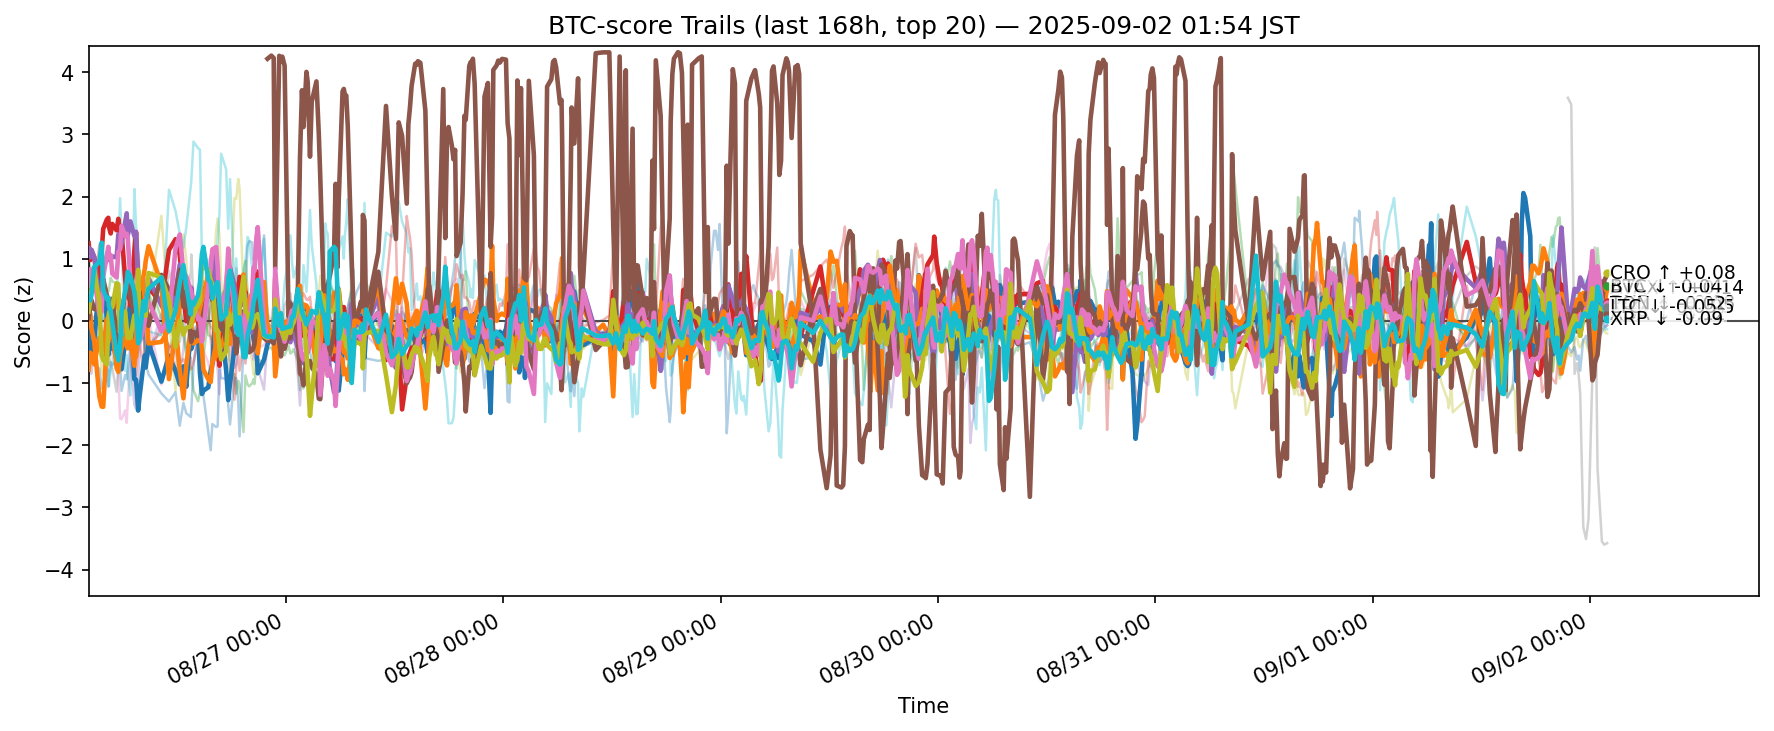

The table this chart was drawn from, first rows:
ts, side, symbol, score
2025-08-25 17:12:56.690562+00:00, btc, ADA, 0.04615
2025-08-25 17:12:56.690562+00:00, btc, AVAX, -0.7844
2025-08-25 17:12:56.690562+00:00, btc, BCH, 0.9581
2025-08-25 17:12:56.690562+00:00, btc, BNB, 1.249
2025-08-25 17:12:56.690562+00:00, btc, BTC, 1.167
2025-08-25 17:12:56.690562+00:00, btc, DOGE, -0.581
2025-08-25 17:12:56.690562+00:00, btc, DOT, -0.6123
2025-08-25 17:12:56.690562+00:00, btc, ETH, -0.507
2025-08-25 17:12:56.690562+00:00, btc, HBAR, -0.1356
2025-08-25 17:12:56.690562+00:00, btc, HYPE, 0.3733
2025-08-25 17:12:56.690562+00:00, btc, LINK, -0.3181
2025-08-25 17:12:56.690562+00:00, btc, LTC, 0.1414
2025-08-25 17:12:56.690562+00:00, btc, SHIB, -0.2485
2025-08-25 17:12:56.690562+00:00, btc, SOL, -0.08994
2025-08-25 17:12:56.690562+00:00, btc, SUI, -0.6356
2025-08-25 17:12:56.690562+00:00, btc, TON, 0.04616
2025-08-25 17:12:56.690562+00:00, btc, TRX, 0.5714
2025-08-25 17:12:56.690562+00:00, btc, UNI, -1.226
2025-08-25 17:12:56.690562+00:00, btc, XLM, 0.15
2025-08-25 17:12:56.690562+00:00, btc, XRP, 0.3807
2025-08-25 17:23:38.829582+00:00, btc, ADA, -0.652
2025-08-25 17:23:38.829582+00:00, btc, AVAX, -0.5096
2025-08-25 17:23:38.829582+00:00, btc, BCH, 0.8872
2025-08-25 17:23:38.829582+00:00, btc, BNB, 0.9771
2025-08-25 17:23:38.829582+00:00, btc, BTC, 1.025
2025-08-25 17:23:38.829582+00:00, btc, DOGE, -0.4849
2025-08-25 17:23:38.829582+00:00, btc, DOT, -0.4813
2025-08-25 17:23:38.829582+00:00, btc, ETH, -0.2168
2025-08-25 17:23:38.829582+00:00, btc, HBAR, -0.2732
2025-08-25 17:23:38.829582+00:00, btc, HYPE, 0.37
2025-08-25 17:23:38.829582+00:00, btc, LINK, -0.4219
2025-08-25 17:23:38.829582+00:00, btc, LTC, 0.1165
2025-08-25 17:23:38.829582+00:00, btc, SHIB, -0.05315
2025-08-25 17:23:38.829582+00:00, btc, SOL, 0.2025
2025-08-25 17:23:38.829582+00:00, btc, SUI, -0.5212
2025-08-25 17:23:38.829582+00:00, btc, TON, 0.2194
2025-08-25 17:23:38.829582+00:00, btc, TRX, 0.8334
2025-08-25 17:23:38.829582+00:00, btc, UNI, -1.729
2025-08-25 17:23:38.829582+00:00, btc, XLM, 0.3259
2025-08-25 17:23:38.829582+00:00, btc, XRP, 0.3292
2025-08-25 17:31:00.664736+00:00, btc, ADA, -0.4164
2025-08-25 17:31:00.664736+00:00, btc, AVAX, -0.5444
2025-08-25 17:31:00.664736+00:00, btc, BCH, 0.3641
2025-08-25 17:31:00.664736+00:00, btc, BNB, 1.142
2025-08-25 17:31:00.664736+00:00, btc, BTC, 1.144
2025-08-25 17:31:00.664736+00:00, btc, DOGE, -0.1948
2025-08-25 17:31:00.664736+00:00, btc, DOT, -0.4633
2025-08-25 17:31:00.664736+00:00, btc, ETH, 0.0772
2025-08-25 17:31:00.664736+00:00, btc, HBAR, -0.1692
2025-08-25 17:31:00.664736+00:00, btc, HYPE, -0.2044
2025-08-25 17:31:00.664736+00:00, btc, LINK, -0.4289
2025-08-25 17:31:00.664736+00:00, btc, LTC, -0.1081
2025-08-25 17:31:00.664736+00:00, btc, SHIB, -0.1973
2025-08-25 17:31:00.664736+00:00, btc, SOL, 0.5739
2025-08-25 17:31:00.664736+00:00, btc, SUI, -0.8518
2025-08-25 17:31:00.664736+00:00, btc, TON, 0.3383
2025-08-25 17:31:00.664736+00:00, btc, TRX, 0.5437
2025-08-25 17:31:00.664736+00:00, btc, UNI, -1.557
2025-08-25 17:31:00.664736+00:00, btc, XLM, 0.4836
2025-08-25 17:31:00.664736+00:00, btc, XRP, 0.4142
... 12,180 more rows
